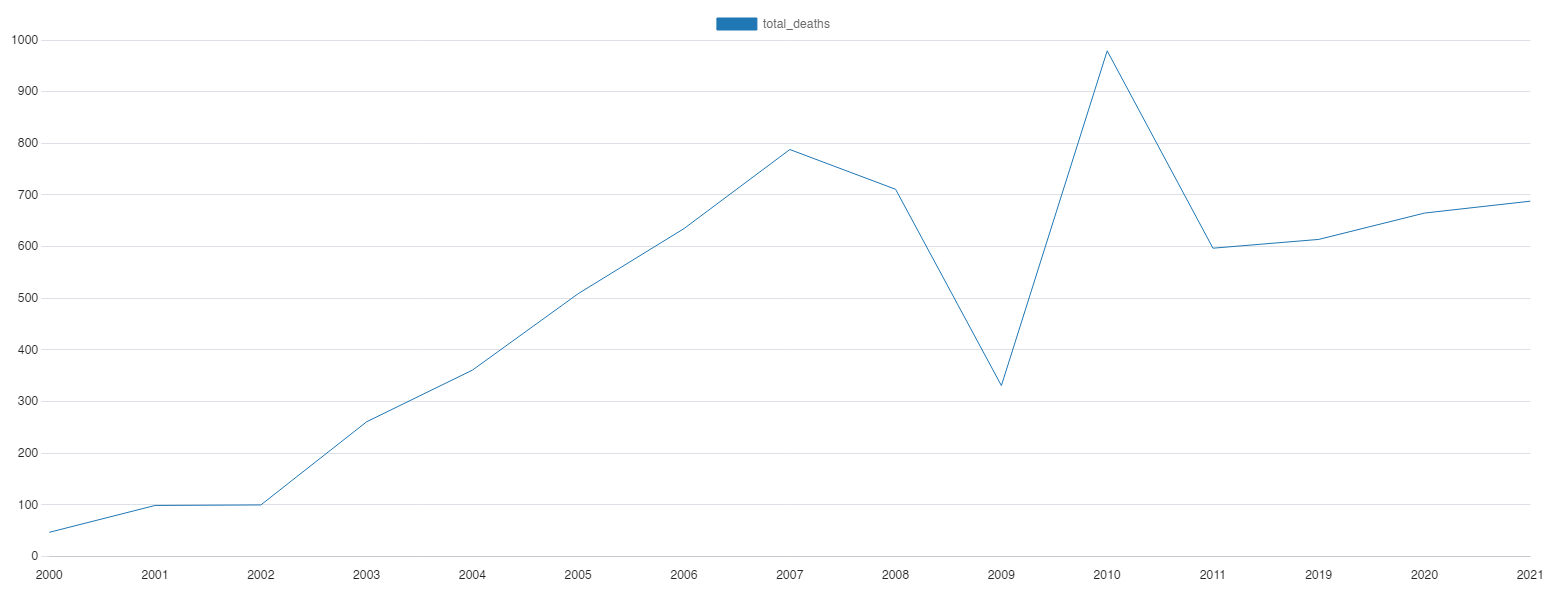

The table this chart was drawn from, first rows:
year, total_deaths
2000, 47
2001, 99
2002, 100
2003, 261
2004, 361
2005, 509
2006, 635
2007, 788
2008, 711
2009, 331
2010, 979
2011, 597
2019, 614
2020, 665
2021, 688
